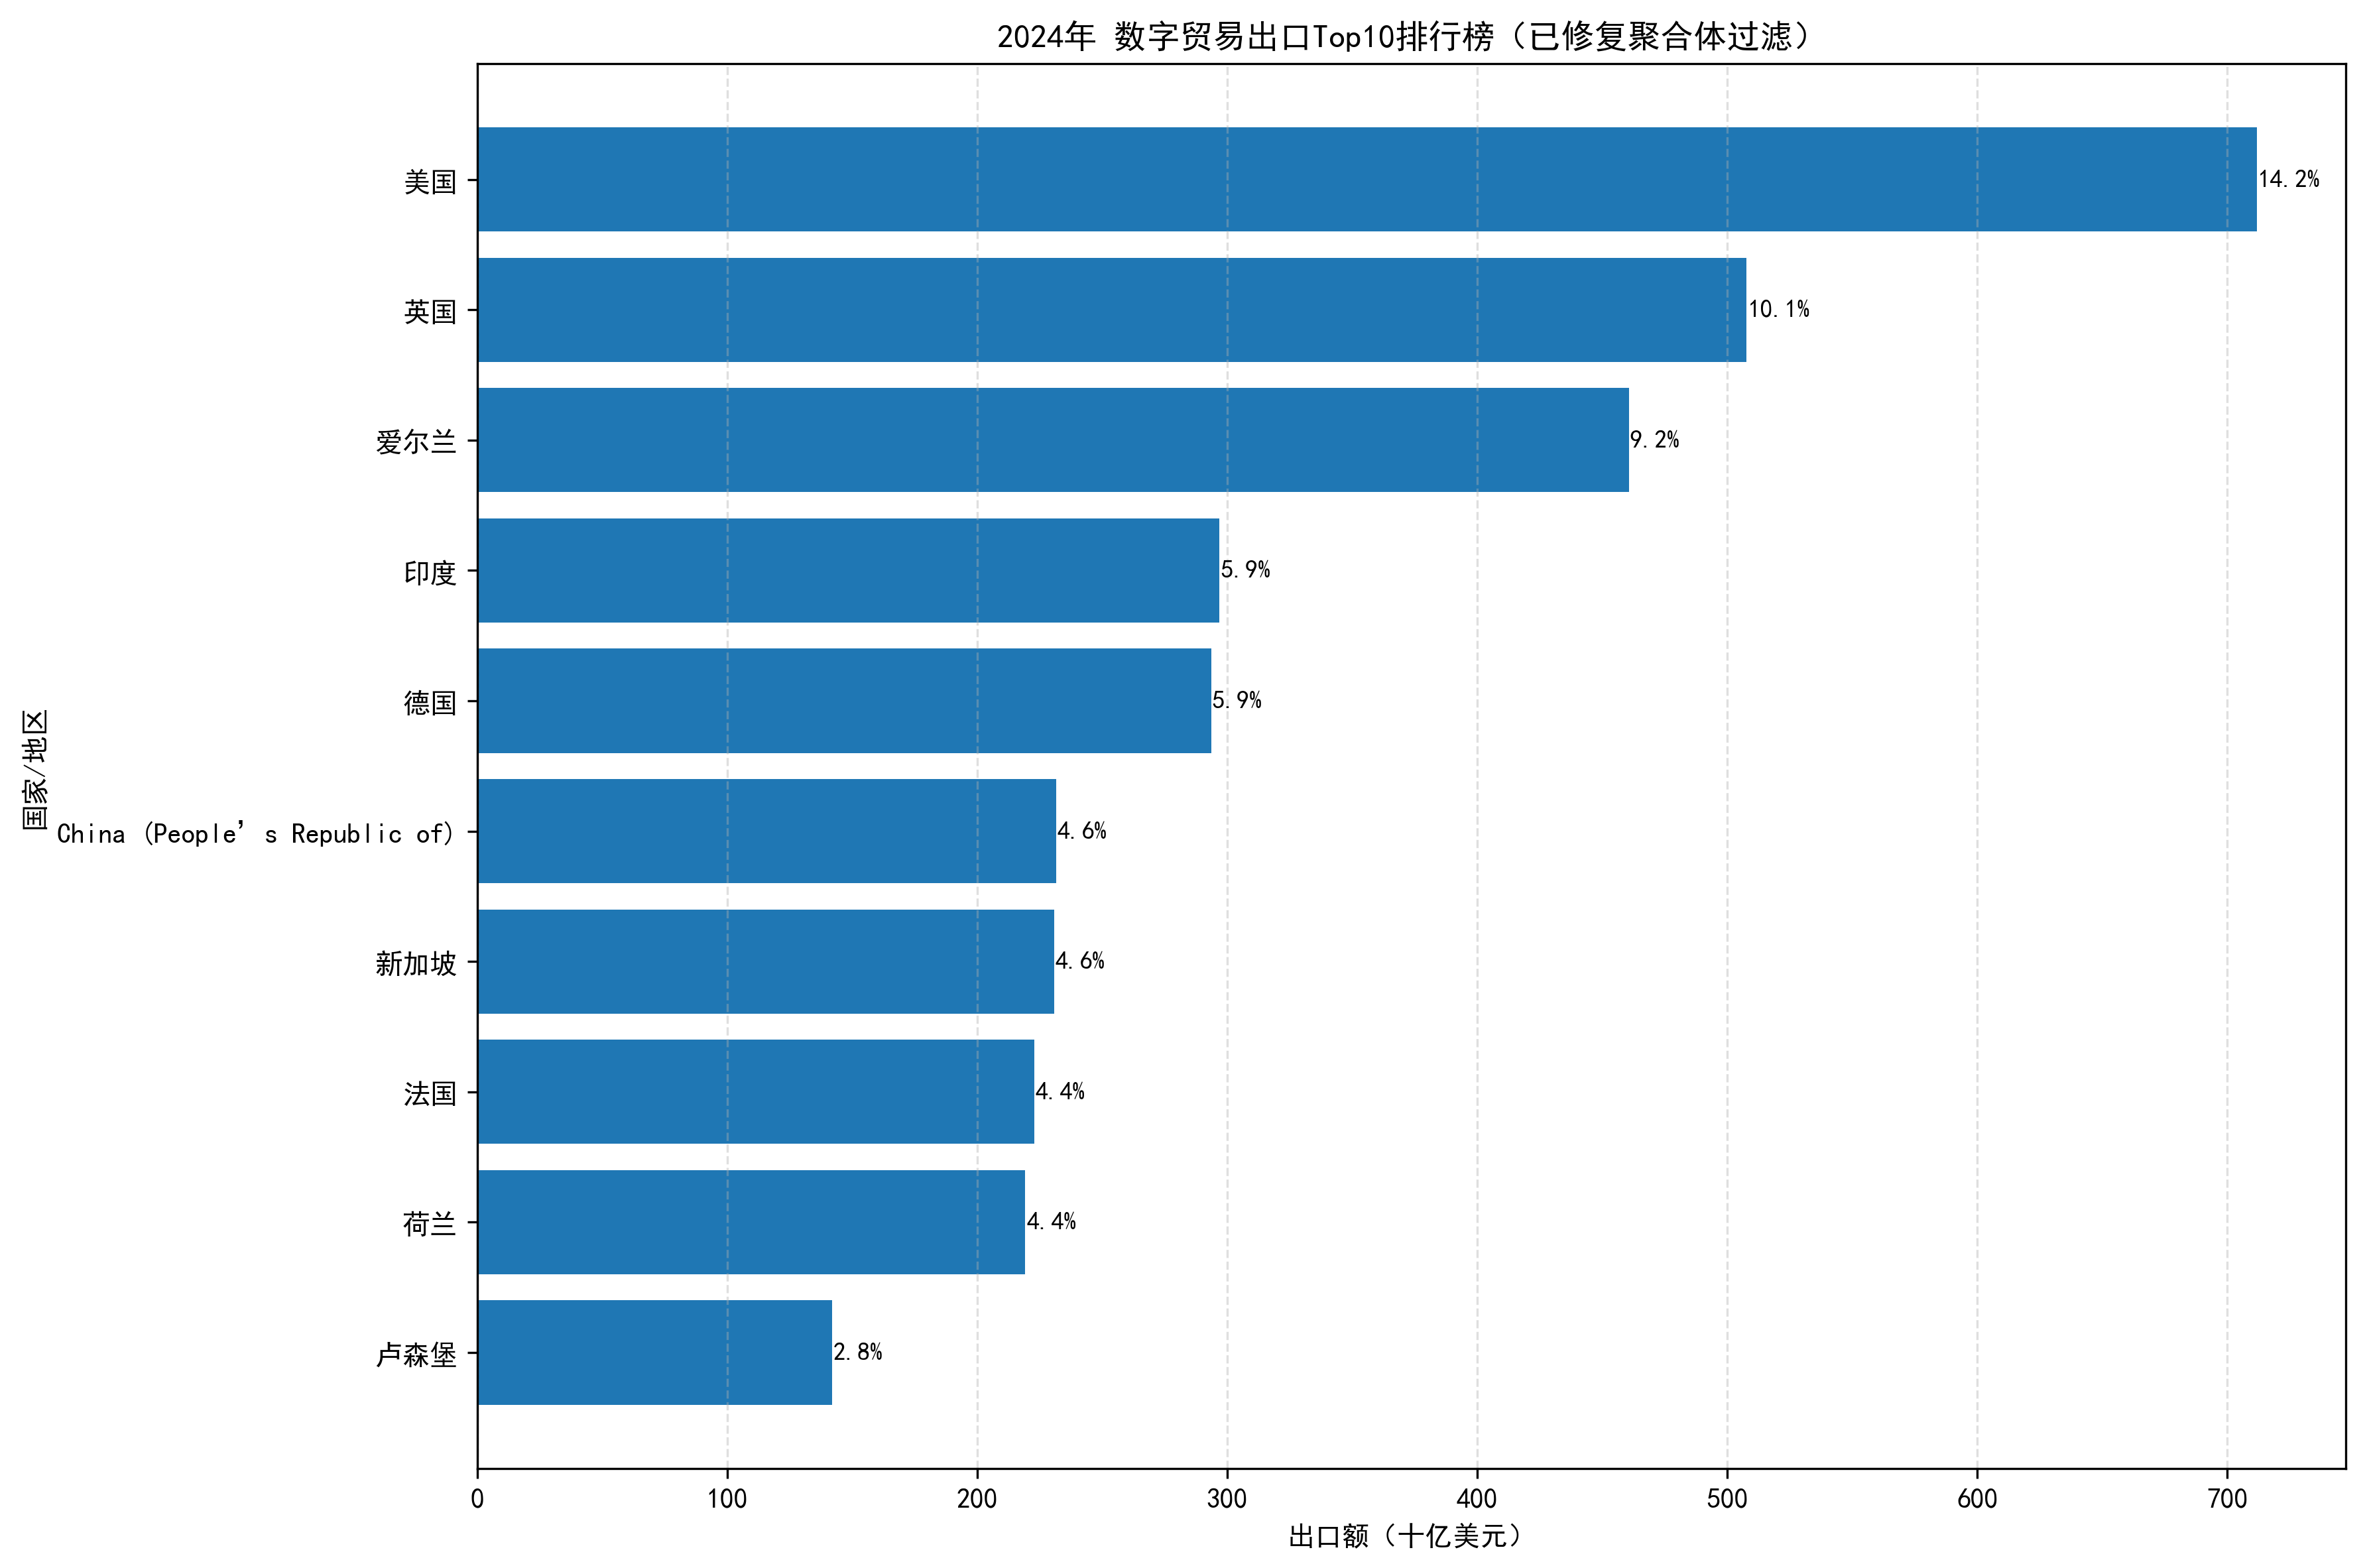

The data file committed next to this chart (first rows):
Rank, Country, Digital_Export_Value_MillionUSD, Digital_Export_Value_BillionUSD, Share_of_Global_Pct
1, United States, 711744, 711.7, 14.19
2, United Kingdom, 507738, 507.7, 10.13
3, Ireland, 460669, 460.7, 9.186
4, India, 296902, 296.9, 5.921
5, Germany, 293527, 293.5, 5.853
6, China (People’s Republic of), 231537, 231.5, 4.617
7, Singapore, 230724, 230.7, 4.601
8, France, 222834, 222.8, 4.444
9, Netherlands, 219271, 219.3, 4.373
10, Luxembourg, 141960, 142, 2.831
11, Japan, 127244, 127.2, 2.537
12, Switzerland, 125890, 125.9, 2.51
13, Belgium, 94955, 94.95, 1.894
14, Canada, 88310, 88.31, 1.761
15, Spain, 88239, 88.24, 1.76
16, Sweden, 76288, 76.29, 1.521
17, Israel, 70773, 70.77, 1.411
18, Italy, 68135, 68.14, 1.359
19, Korea, 63885, 63.89, 1.274
20, Poland, 58259, 58.26, 1.162
